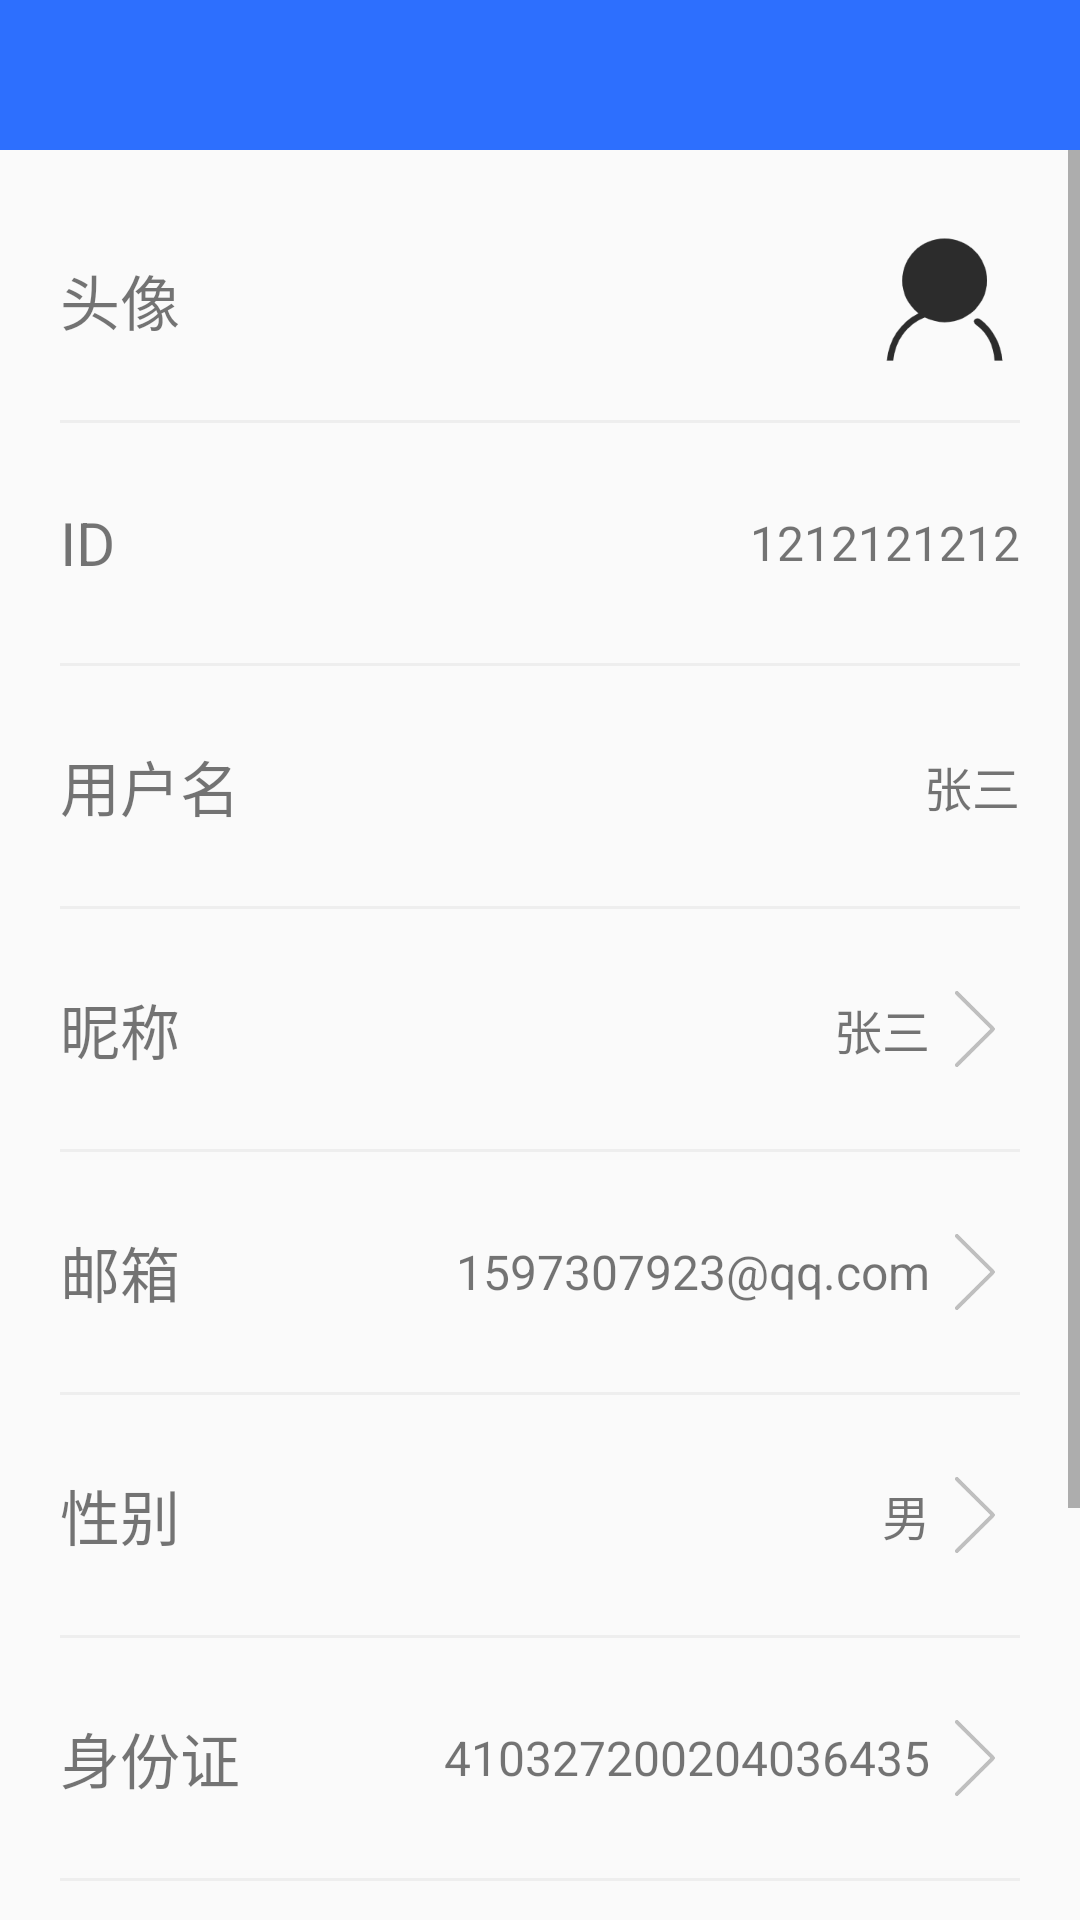

The Android layout XML behind this screen, and the referenced resources:
<!-- AndroidManifest.xml: activity theme Theme.NoActionBar -->
<!-- res/layout/activity_user_info_setting.xml -->
<?xml version="1.0" encoding="utf-8"?>
<LinearLayout
        xmlns:android="http://schemas.android.com/apk/res/android"
        xmlns:tools="http://schemas.android.com/tools"
        android:layout_width="match_parent"
        android:layout_height="wrap_content"
        android:orientation="vertical"
        tools:context=".activity.UserInfoSettingActivity"
>
    <include layout="@layout/activity_title"/>
    <ScrollView
            android:layout_width="match_parent"
            android:layout_height="match_parent"
    >
        <LinearLayout
                android:padding="20dp"
                android:layout_width="match_parent"
                android:layout_height="wrap_content"
                android:gravity="center"
                android:orientation="vertical">
            <LinearLayout
                    style="@style/userSettingLinerLayout">
                <TextView
                        android:text="头像"
                        style="@style/userSettingLeft"/>
                <ImageView
                        android:id="@+id/avatar"
                        android:layout_width="50dp"
                        android:layout_height="50dp"
                        android:src="@drawable/my"
                        tools:ignore="MissingConstraints" tools:layout_editor_absoluteY="0dp"
                        tools:layout_editor_absoluteX="317dp"/>
            </LinearLayout>
            <TextView
                    android:layout_width="match_parent"
                    android:layout_height="1dp"
                    android:layout_marginTop="10dp"
                    android:layout_marginBottom="10dp"
                    android:background="#eee"/>
            <LinearLayout
                    style="@style/userSettingLinerLayout">
                <TextView
                        android:text="ID"
                        style="@style/userSettingLeft"/>
                <TextView
                        android:id="@+id/id"
                        android:layout_width="wrap_content"
                        android:layout_height="wrap_content"
                        android:text="1212121212"
                        android:textSize="16sp"
                />
            </LinearLayout>
            <TextView
                    android:layout_width="match_parent"
                    android:layout_height="1dp"
                    android:layout_marginTop="10dp"
                    android:layout_marginBottom="10dp"
                    android:background="#eee"/>
            <LinearLayout
                    style="@style/userSettingLinerLayout">
                <TextView
                        android:text="用户名"
                        style="@style/userSettingLeft"/>
                <TextView
                        android:id="@+id/username"
                        android:layout_width="wrap_content"
                        android:layout_height="wrap_content"
                        android:text="张三"
                        android:textSize="16sp"
                />
            </LinearLayout>
            <TextView
                    android:layout_width="match_parent"
                    android:layout_height="1dp"
                    android:layout_marginTop="10dp"
                    android:layout_marginBottom="10dp"
                    android:background="#eee"/>
            <LinearLayout
                    style="@style/userSettingLinerLayout">
                <TextView
                        android:text="昵称"
                        style="@style/userSettingLeft"/>
                <TextView
                        android:id="@+id/nikeName"
                        android:layout_width="wrap_content"
                        android:layout_height="wrap_content"
                        android:text="张三"
                        android:textSize="16sp"
                />
                <ImageView
                        android:layout_width="30dp"
                        android:layout_height="30dp"
                        android:layout_gravity="center_vertical"
                        android:gravity="center_vertical"
                        android:src="@drawable/jump"/>
            </LinearLayout>
            <TextView
                    android:layout_width="match_parent"
                    android:layout_height="1dp"
                    android:layout_marginTop="10dp"
                    android:layout_marginBottom="10dp"
                    android:background="#eee"/>
            <LinearLayout
                    style="@style/userSettingLinerLayout">
                <TextView
                        android:text="邮箱"
                        style="@style/userSettingLeft"/>
                <TextView
                        android:id="@+id/email"
                        android:layout_width="wrap_content"
                        android:layout_height="wrap_content"
                        android:text="1597307923@qq.com"
                        android:textSize="16sp"
                />
                <ImageView
                        android:layout_width="30dp"
                        android:layout_height="30dp"
                        android:layout_gravity="center_vertical"
                        android:gravity="center_vertical"
                        android:src="@drawable/jump"/>
            </LinearLayout>
            <TextView
                    android:layout_width="match_parent"
                    android:layout_height="1dp"
                    android:layout_marginTop="10dp"
                    android:layout_marginBottom="10dp"
                    android:background="#eee"/>
            <LinearLayout
                    style="@style/userSettingLinerLayout">
                <TextView
                        android:text="性别"
                        style="@style/userSettingLeft"/>
                <TextView
                        android:id="@+id/sex"
                        android:layout_width="wrap_content"
                        android:layout_height="wrap_content"
                        android:text="男"
                        android:textSize="16sp"
                />
                <ImageView
                        android:layout_width="30dp"
                        android:layout_height="30dp"
                        android:layout_gravity="center_vertical"
                        android:gravity="center_vertical"
                        android:src="@drawable/jump"/>
            </LinearLayout>
            <TextView
                    android:layout_width="match_parent"
                    android:layout_height="1dp"
                    android:layout_marginTop="10dp"
                    android:layout_marginBottom="10dp"
                    android:background="#eee"/>
            <LinearLayout
                    style="@style/userSettingLinerLayout">
                <TextView
                        android:text="身份证"
                        style="@style/userSettingLeft"/>
                <TextView
                        android:id="@+id/idCard"
                        android:layout_width="wrap_content"
                        android:layout_height="wrap_content"
                        android:text="410327200204036435"
                        android:textSize="16sp"
                />
                <ImageView
                        android:layout_width="30dp"
                        android:layout_height="30dp"
                        android:layout_gravity="center_vertical"
                        android:gravity="center_vertical"
                        android:src="@drawable/jump"/>
            </LinearLayout>
            <TextView
                    android:layout_width="match_parent"
                    android:layout_height="1dp"
                    android:layout_marginTop="10dp"
                    android:layout_marginBottom="10dp"
                    android:background="#eee"/>
            <LinearLayout
                    style="@style/userSettingLinerLayout">
                <TextView
                        android:text="余额"
                        style="@style/userSettingLeft"/>
                <TextView
                        android:id="@+id/balance"
                        android:layout_width="wrap_content"
                        android:layout_height="wrap_content"
                        android:text="1000.00"
                        android:textSize="16sp"
                />
            </LinearLayout>
            <TextView
                    android:layout_width="match_parent"
                    android:layout_height="1dp"
                    android:layout_marginTop="10dp"
                    android:layout_marginBottom="10dp"
                    android:background="#eee"/>
            <LinearLayout
                    style="@style/userSettingLinerLayout">
                <TextView
                        android:text="积分"
                        style="@style/userSettingLeft"/>
                <TextView
                        android:layout_width="wrap_content"
                        android:layout_height="wrap_content"
                        android:text="1000"
                        android:textSize="16sp"
                />
            </LinearLayout>
            <TextView
                    android:layout_width="match_parent"
                    android:layout_height="1dp"
                    android:layout_marginTop="10dp"
                    android:layout_marginBottom="10dp"
                    android:background="#eee"/>
        </LinearLayout>
    </ScrollView>
</LinearLayout>
<!-- res/layout/activity_title.xml (included above) -->
<?xml version="1.0" encoding="utf-8"?>
<RelativeLayout xmlns:android="http://schemas.android.com/apk/res/android"
                android:layout_width="match_parent"
                android:layout_height="wrap_content"
                android:background="@color/themColor"
                android:orientation="vertical">
    <LinearLayout
            android:layout_width="match_parent"
            android:layout_height="wrap_content"
            android:padding="15dp"
    >
        <ImageButton
                android:id="@+id/backBtn"
                android:layout_width="20dp"
                android:layout_height="20dp"
                android:src="@drawable/back"
                android:background="@null"
                android:layout_marginLeft="10dp"
                android:scaleType="fitXY"
        />
        <TextView
                android:id="@+id/top_title"
                android:layout_gravity="center"
                android:layout_width="wrap_content"
                android:layout_height="wrap_content"
                android:text=""
                android:textColor="@color/white"
                android:layout_marginLeft="20dp"
                android:layout_toRightOf="@id/backBtn"/>
    </LinearLayout>
</RelativeLayout>
<!-- resources referenced by this layout -->
<resources>
  <color name="themColor">#2d6ffe</color>
  <color name="white">#FFFFFFFF</color>
  <!-- drawable jump: png bitmap (drawable-v24, 4836 bytes) -->
  <!-- drawable my: png bitmap (drawable-v24, 5494 bytes) -->
  <style name="userSettingLeft">
          <item name="android:textSize">20sp</item>
          <item name="android:layout_weight">3</item>
          <item name="android:layout_width">0dp</item>
          <item name="android:layout_height">wrap_content</item>
      </style>
  <style name="userSettingLinerLayout">
          <item name="android:layout_width">match_parent</item>
          <item name="android:layout_height">60dp</item>
          <item name="android:gravity">center_vertical</item>
          <item name="android:orientation">horizontal</item>
      </style>
  <style name="Theme.NoActionBar" parent="Theme.MaterialComponents.Light.NoActionBar.Bridge">
          <item name="colorPrimary">@color/purple_500</item>
          <item name="colorPrimaryVariant">@color/black</item>
          <item name="colorOnPrimary">@color/white</item>
          
          <item name="colorSecondary">@color/themColor</item>
          <item name="colorSecondaryVariant">@color/themColor</item>
          <item name="colorOnSecondary">@color/black</item>
          
          <item name="android:statusBarColor" tools:targetApi="l">?attr/colorPrimaryVariant</item>
      </style>
  <color name="purple_500">#2d6ffe</color>
  <color name="black">#FF000000</color>
</resources>
